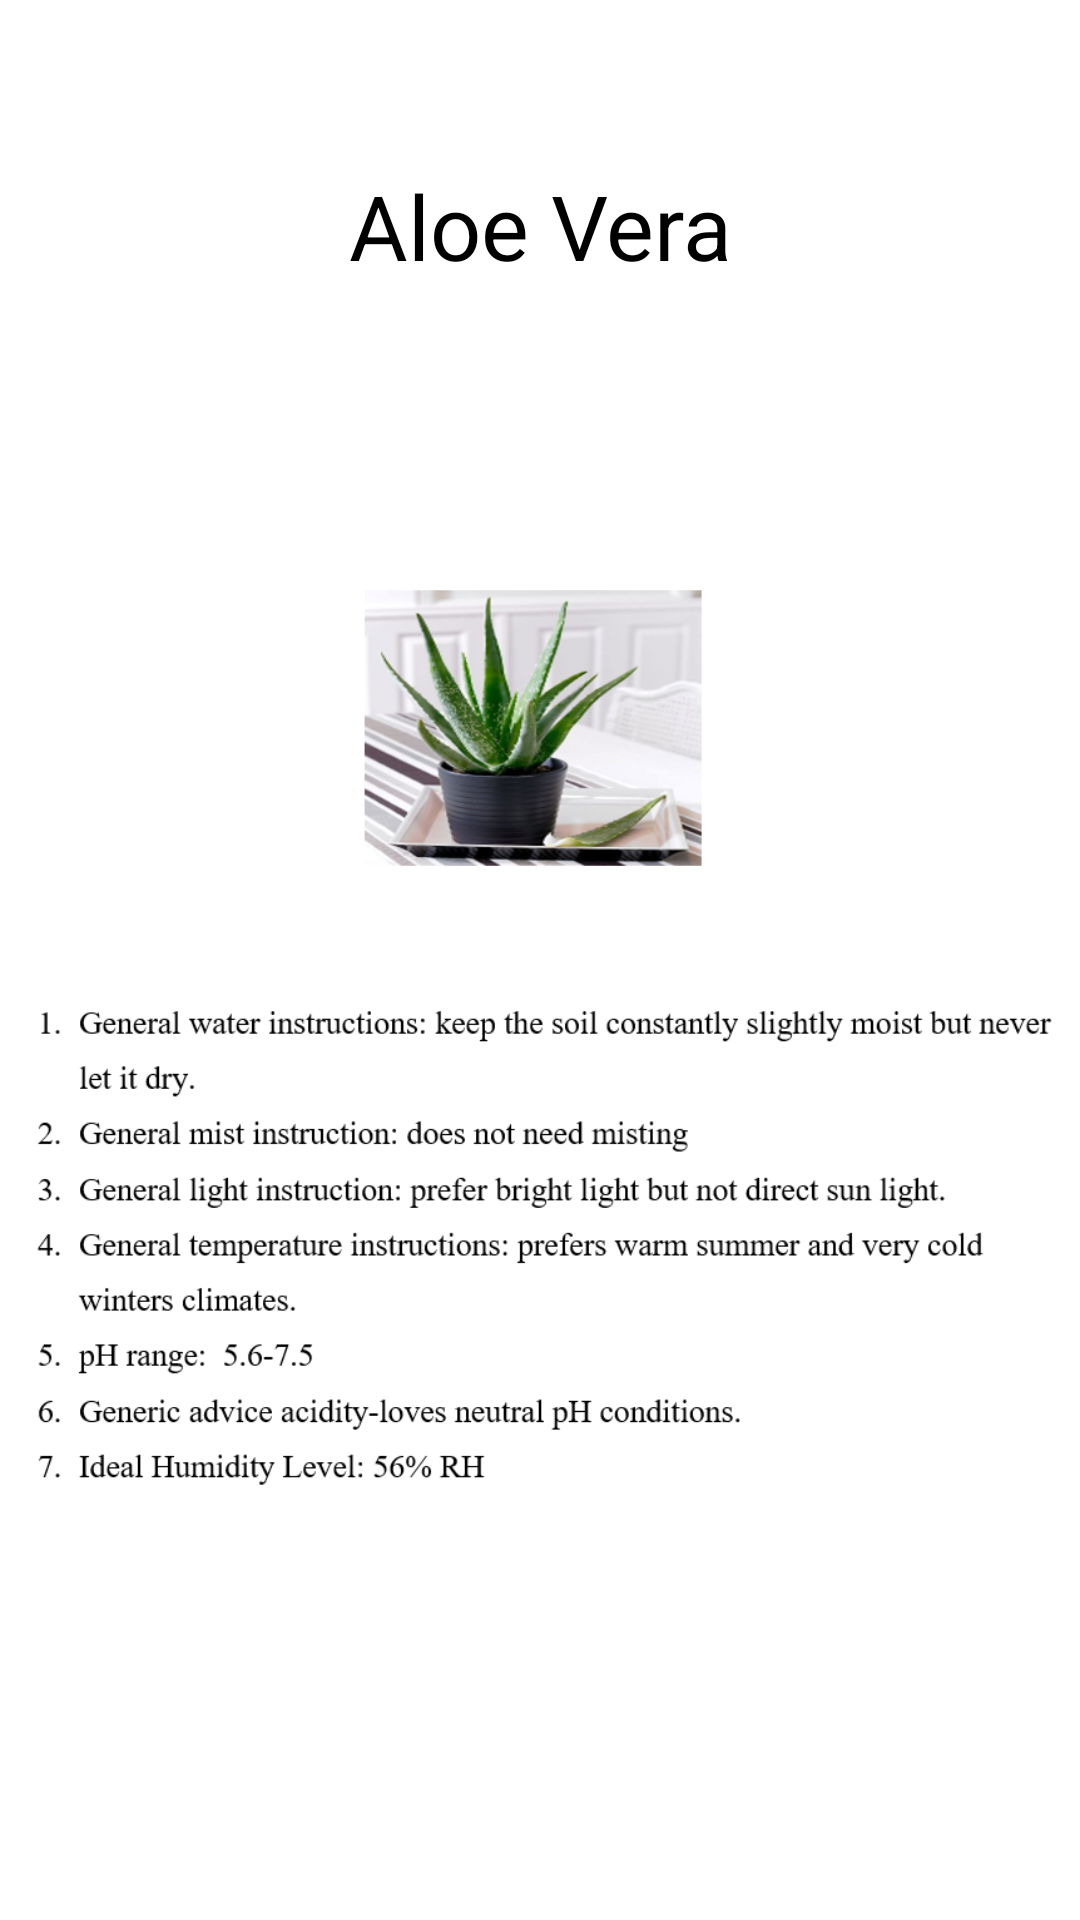

This screen was rendered from an Android layout file. Write that file and the resources it references.
<!-- AndroidManifest.xml: application theme AppTheme -->
<!-- res/layout/activity_plant3.xml -->
<?xml version="1.0" encoding="utf-8"?>
<RelativeLayout xmlns:android="http://schemas.android.com/apk/res/android"
    xmlns:app="http://schemas.android.com/apk/res-auto"
    xmlns:tools="http://schemas.android.com/tools"
    android:layout_width="match_parent"
    android:background="@color/white"
    android:layout_height="match_parent"
    tools:context="com.example.android.capstone_project.Activities.plant3">

    <TextView
        android:id="@+id/textView6"
        android:layout_width="match_parent"
        android:layout_height="wrap_content"
        android:layout_alignParentStart="true"
        android:layout_alignParentTop="true"
        android:layout_marginTop="55dp"
        android:text="Aloe Vera"
        android:textAlignment="center"
        android:textColor="@color/black"
        android:textSize="30dp"
        tools:layout_editor_absoluteX="0dp"
        tools:layout_editor_absoluteY="3dp" />

    <ImageView
        android:id="@+id/imageView2"
        android:layout_width="match_parent"
        android:layout_height="wrap_content"
        android:layout_alignParentStart="true"
        android:layout_alignTop="@+id/textView6"
        app:srcCompat="@drawable/plant3"
        tools:layout_editor_absoluteX="0dp"
        tools:layout_editor_absoluteY="55dp" />

</RelativeLayout>
<!-- resources referenced by this layout -->
<resources>
  <color name="black">#000000</color>
  <color name="white">#ffffff</color>
  <!-- drawable plant3: png bitmap (drawable, 173445 bytes) -->
  <style name="AppTheme" parent="Theme.AppCompat">
          
          <item name="colorPrimary">@color/colorPrimary</item>
          <item name="colorPrimaryDark">@color/colorPrimaryDark</item>
          <item name="colorAccent">@color/colorAccent</item>
      </style>
  <color name="colorPrimary">#336600</color>
  <color name="colorPrimaryDark">#303F9F</color>
  <color name="colorAccent">#FF4081</color>
</resources>
